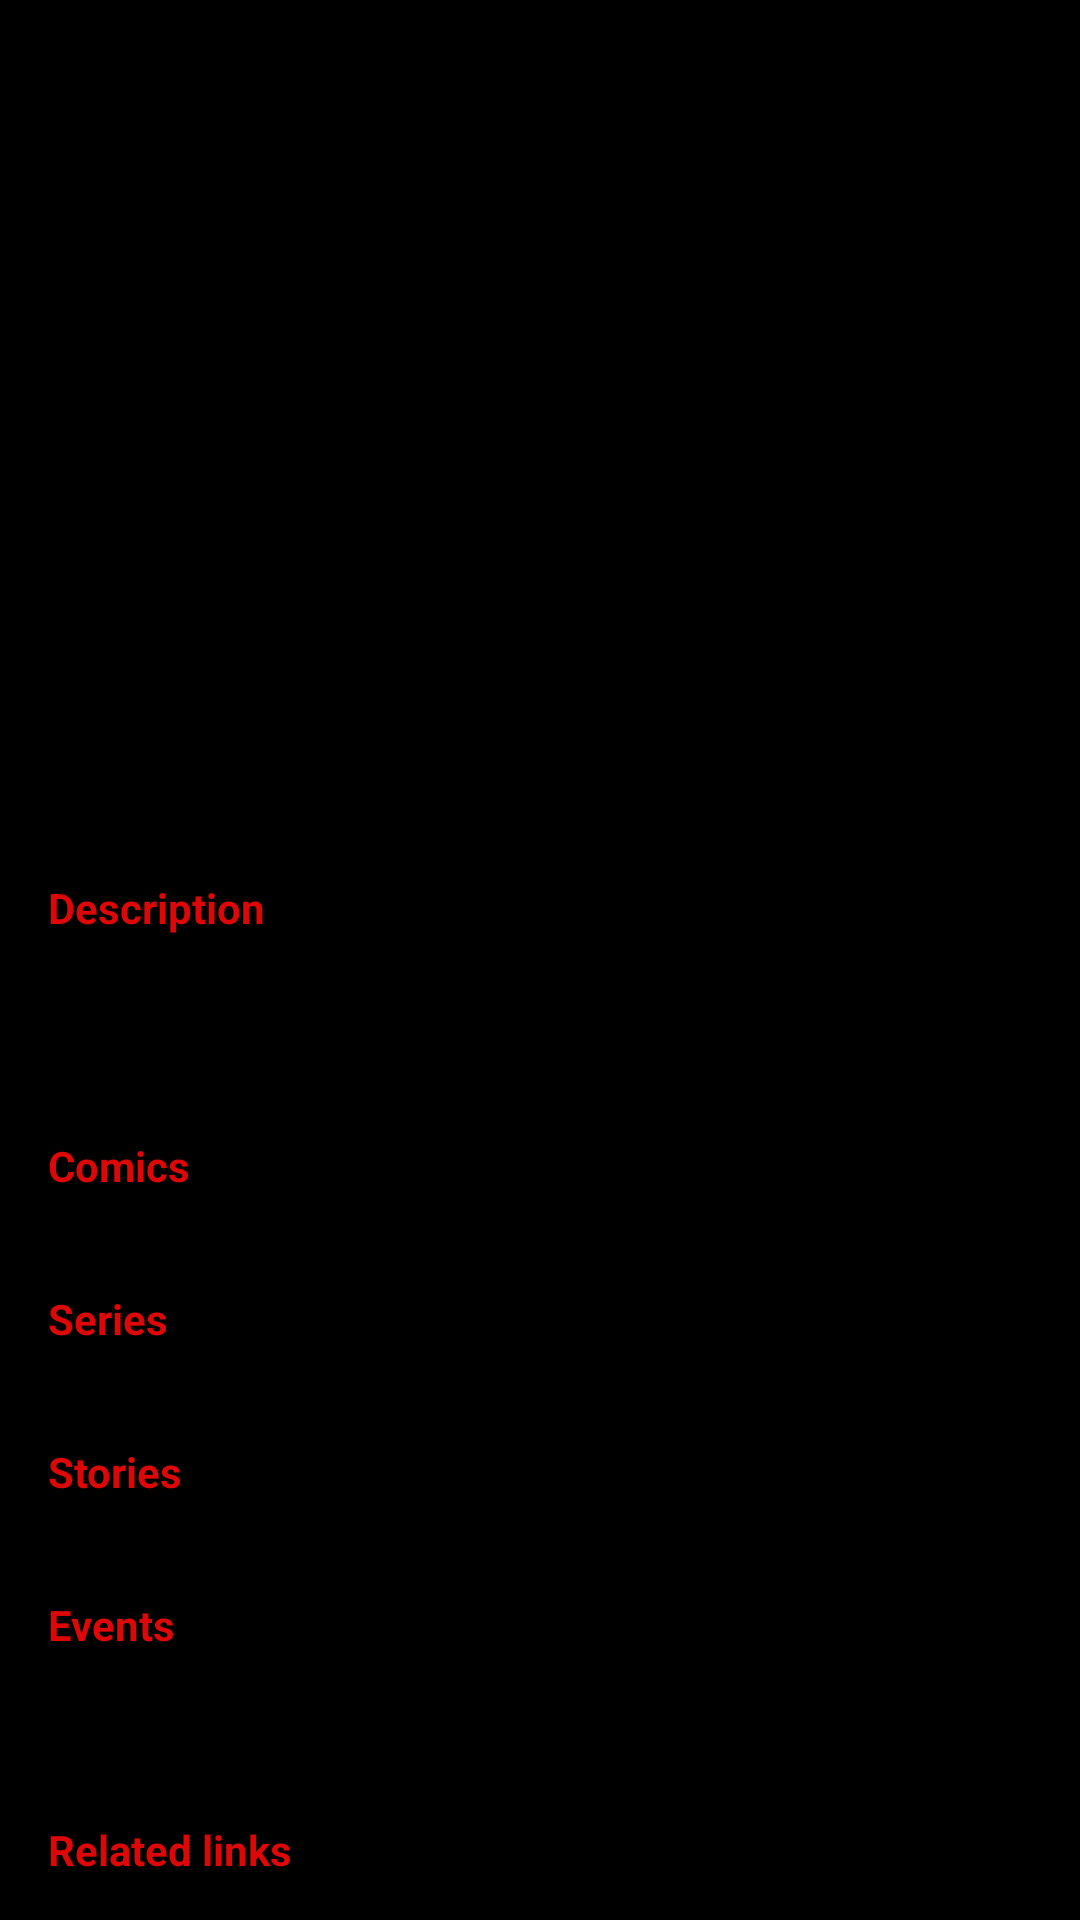

This screen was rendered from an Android layout file. Write that file and the resources it references.
<!-- AndroidManifest.xml: application theme Theme.MarvelCharacters -->
<!-- res/layout/fragment_details.xml -->
<?xml version="1.0" encoding="utf-8"?>
<ScrollView
    xmlns:android="http://schemas.android.com/apk/res/android"
    xmlns:app="http://schemas.android.com/apk/res-auto"
    xmlns:tools="http://schemas.android.com/tools"
    android:id="@+id/scrollView"
    android:layout_width="match_parent"
    android:layout_height="match_parent"
    android:background="@color/black">

    <RelativeLayout
        android:layout_width="match_parent"
        android:layout_height="wrap_content">

        <ImageView
            android:id="@+id/backgroundImage"
            android:layout_width="match_parent"
            android:layout_height="match_parent"
            android:layout_alignBottom="@+id/contentLayout"
            android:layout_alignParentLeft="true"
            android:layout_alignParentRight="true"
            android:layout_alignTop="@+id/contentLayout" />

        <LinearLayout
            android:id="@+id/contentLayout"
            android:layout_width="match_parent"
            android:layout_height="wrap_content"
            android:focusable="true"
            android:focusableInTouchMode="true"
            android:orientation="vertical"
            android:paddingBottom="44dp">

            <RelativeLayout
                android:layout_width="match_parent"
                android:layout_height="wrap_content">

                <ImageView
                    android:id="@+id/characterImage"
                    android:layout_width="match_parent"
                    android:layout_height="285dp"
                    android:scaleType="centerCrop" />

                <View
                    android:layout_width="match_parent"
                    android:layout_height="285dp"
                    android:background="@drawable/list_item_character_gradient" />

                <TextView
                    android:id="@+id/characterName"
                    android:layout_width="wrap_content"
                    android:layout_height="wrap_content"
                    android:layout_alignBottom="@id/characterImage"
                    android:layout_marginBottom="36dp"
                    android:layout_marginLeft="16dp"
                    android:layout_marginStart="16dp"
                    android:textColor="@android:color/white"
                    android:textSize="22sp"
                    tools:text="Hulk" />
            </RelativeLayout>

            <LinearLayout
                android:id="@+id/descriptionContainer"
                android:layout_width="match_parent"
                android:layout_height="wrap_content"
                android:layout_marginLeft="16dp"
                android:layout_marginStart="16dp"
                android:layout_marginTop="8dp"
                android:orientation="vertical">

                <TextView
                    android:layout_width="wrap_content"
                    android:layout_height="wrap_content"
                    android:text="Description"
                    android:textColor="@color/teal_200"
                    android:textStyle="bold" />

                <TextView
                    android:id="@+id/descriptionText"
                    android:layout_width="wrap_content"
                    android:layout_height="wrap_content"
                    android:layout_marginEnd="16dp"
                    android:layout_marginRight="16dp"
                    android:layout_marginTop="8dp"
                    android:textColor="@android:color/white"
                    tools:text="text" />
            </LinearLayout>

            <LinearLayout
                android:id="@+id/comicsContainer"
                android:layout_width="match_parent"
                android:layout_height="wrap_content"
                android:layout_marginLeft="16dp"
                android:layout_marginStart="16dp"
                android:layout_marginTop="40dp"
                android:orientation="vertical">

                <TextView
                    android:layout_width="wrap_content"
                    android:layout_height="wrap_content"
                    android:text="Comics"
                    android:textColor="@color/teal_200"
                    android:textStyle="bold" />

                <androidx.recyclerview.widget.RecyclerView
                    android:id="@+id/comicsList"
                    android:layout_width="match_parent"
                    android:layout_height="match_parent"
                    android:layout_marginTop="16dp"
                    android:scrollbars="vertical" />
            </LinearLayout>

            <LinearLayout
                android:id="@+id/seriesContainer"
                android:layout_width="match_parent"
                android:layout_height="wrap_content"
                android:layout_marginLeft="16dp"
                android:layout_marginStart="16dp"
                android:layout_marginTop="16dp"
                android:orientation="vertical">

                <TextView
                    android:layout_width="wrap_content"
                    android:layout_height="wrap_content"
                    android:text="Series"
                    android:textColor="@color/teal_200"
                    android:textStyle="bold" />

                <androidx.recyclerview.widget.RecyclerView
                    android:id="@+id/seriesList"
                    android:layout_width="match_parent"
                    android:layout_height="match_parent"
                    android:layout_marginTop="16dp"
                    android:scrollbars="vertical" />
            </LinearLayout>

            <LinearLayout
                android:id="@+id/storiesContainer"
                android:layout_width="match_parent"
                android:layout_height="wrap_content"
                android:layout_marginLeft="16dp"
                android:layout_marginStart="16dp"
                android:layout_marginTop="16dp"
                android:orientation="vertical">

                <TextView
                    android:layout_width="wrap_content"
                    android:layout_height="wrap_content"
                    android:text="Stories"
                    android:textColor="@color/teal_200"
                    android:textStyle="bold" />

                <androidx.recyclerview.widget.RecyclerView
                    android:id="@+id/storiesList"
                    android:layout_width="match_parent"
                    android:layout_height="match_parent"
                    android:layout_marginTop="16dp"
                    android:scrollbars="vertical" />
            </LinearLayout>

            <LinearLayout
                android:id="@+id/eventsContainer"
                android:layout_width="match_parent"
                android:layout_height="wrap_content"
                android:layout_marginLeft="16dp"
                android:layout_marginStart="16dp"
                android:layout_marginTop="16dp"
                android:orientation="vertical">

                <TextView
                    android:layout_width="wrap_content"
                    android:layout_height="wrap_content"
                    android:text="Events"
                    android:textColor="@color/teal_200"
                    android:textStyle="bold" />

                <androidx.recyclerview.widget.RecyclerView
                    android:id="@+id/eventsList"
                    android:layout_width="match_parent"
                    android:layout_height="match_parent"
                    android:layout_marginTop="16dp"
                    android:scrollbars="vertical" />
            </LinearLayout>

            <TextView
                android:layout_width="wrap_content"
                android:layout_height="wrap_content"
                android:layout_marginLeft="16dp"
                android:layout_marginStart="16dp"
                android:layout_marginTop="40dp"
                android:text="Related links"
                android:textColor="@color/teal_200"
                android:textStyle="bold" />

            <androidx.appcompat.widget.AppCompatTextView
                android:id="@+id/detailButton"
                android:layout_width="match_parent"
                android:layout_height="50dp"
                android:layout_marginTop="40dp"
                android:background="?attr/selectableItemBackground"
                android:gravity="center_vertical"
                android:paddingLeft="16dp"
                android:paddingStart="16dp"
                android:text="Detail"
                android:textColor="@android:color/white"
                android:textStyle="bold"
                app:textAllCaps="true" />

            <View
                android:layout_width="match_parent"
                android:layout_height="1dp"
                android:background="@color/dividerGray" />

            <androidx.appcompat.widget.AppCompatTextView
                android:id="@+id/wikiButton"
                android:layout_width="match_parent"
                android:layout_height="50dp"
                android:background="?attr/selectableItemBackground"
                android:gravity="center_vertical"
                android:paddingLeft="16dp"
                android:paddingStart="16dp"
                android:text="Wiki"
                android:textColor="@android:color/white"
                android:textStyle="bold"
                app:textAllCaps="true" />

            <View
                android:layout_width="match_parent"
                android:layout_height="1dp"
                android:background="@color/dividerGray" />

            <androidx.appcompat.widget.AppCompatTextView
                android:id="@+id/comiclinkButton"
                android:layout_width="match_parent"
                android:layout_height="50dp"
                android:background="?attr/selectableItemBackground"
                android:gravity="center_vertical"
                android:paddingLeft="16dp"
                android:paddingStart="16dp"
                android:text="Comiclink"
                android:textColor="@android:color/white"
                android:textStyle="bold"
                app:textAllCaps="true" />

        </LinearLayout>

    </RelativeLayout>
</ScrollView>
<!-- resources referenced by this layout -->
<resources>
  <color name="black">#FF000000</color>
  <color name="dividerGray">#343432</color>
  <color name="teal_200">#DD0707</color>
  <style name="Theme.MarvelCharacters" parent="Theme.MaterialComponents.DayNight.DarkActionBar">
          
          <item name="colorPrimary">@color/black</item>
          <item name="colorPrimaryVariant">@color/purple_700</item>
          <item name="colorOnPrimary">@color/white</item>
          
          <item name="colorSecondary">#DD0707</item>
          <item name="colorSecondaryVariant">@color/teal_700</item>
          <item name="colorOnSecondary">@color/black</item>
          
          <item name="android:statusBarColor" tools:targetApi="l">?attr/colorPrimaryVariant</item>
          
      </style>
  <color name="purple_700">#000000</color>
  <color name="white">#FFFFFFFF</color>
  <color name="teal_700">#FF018786</color>
</resources>
